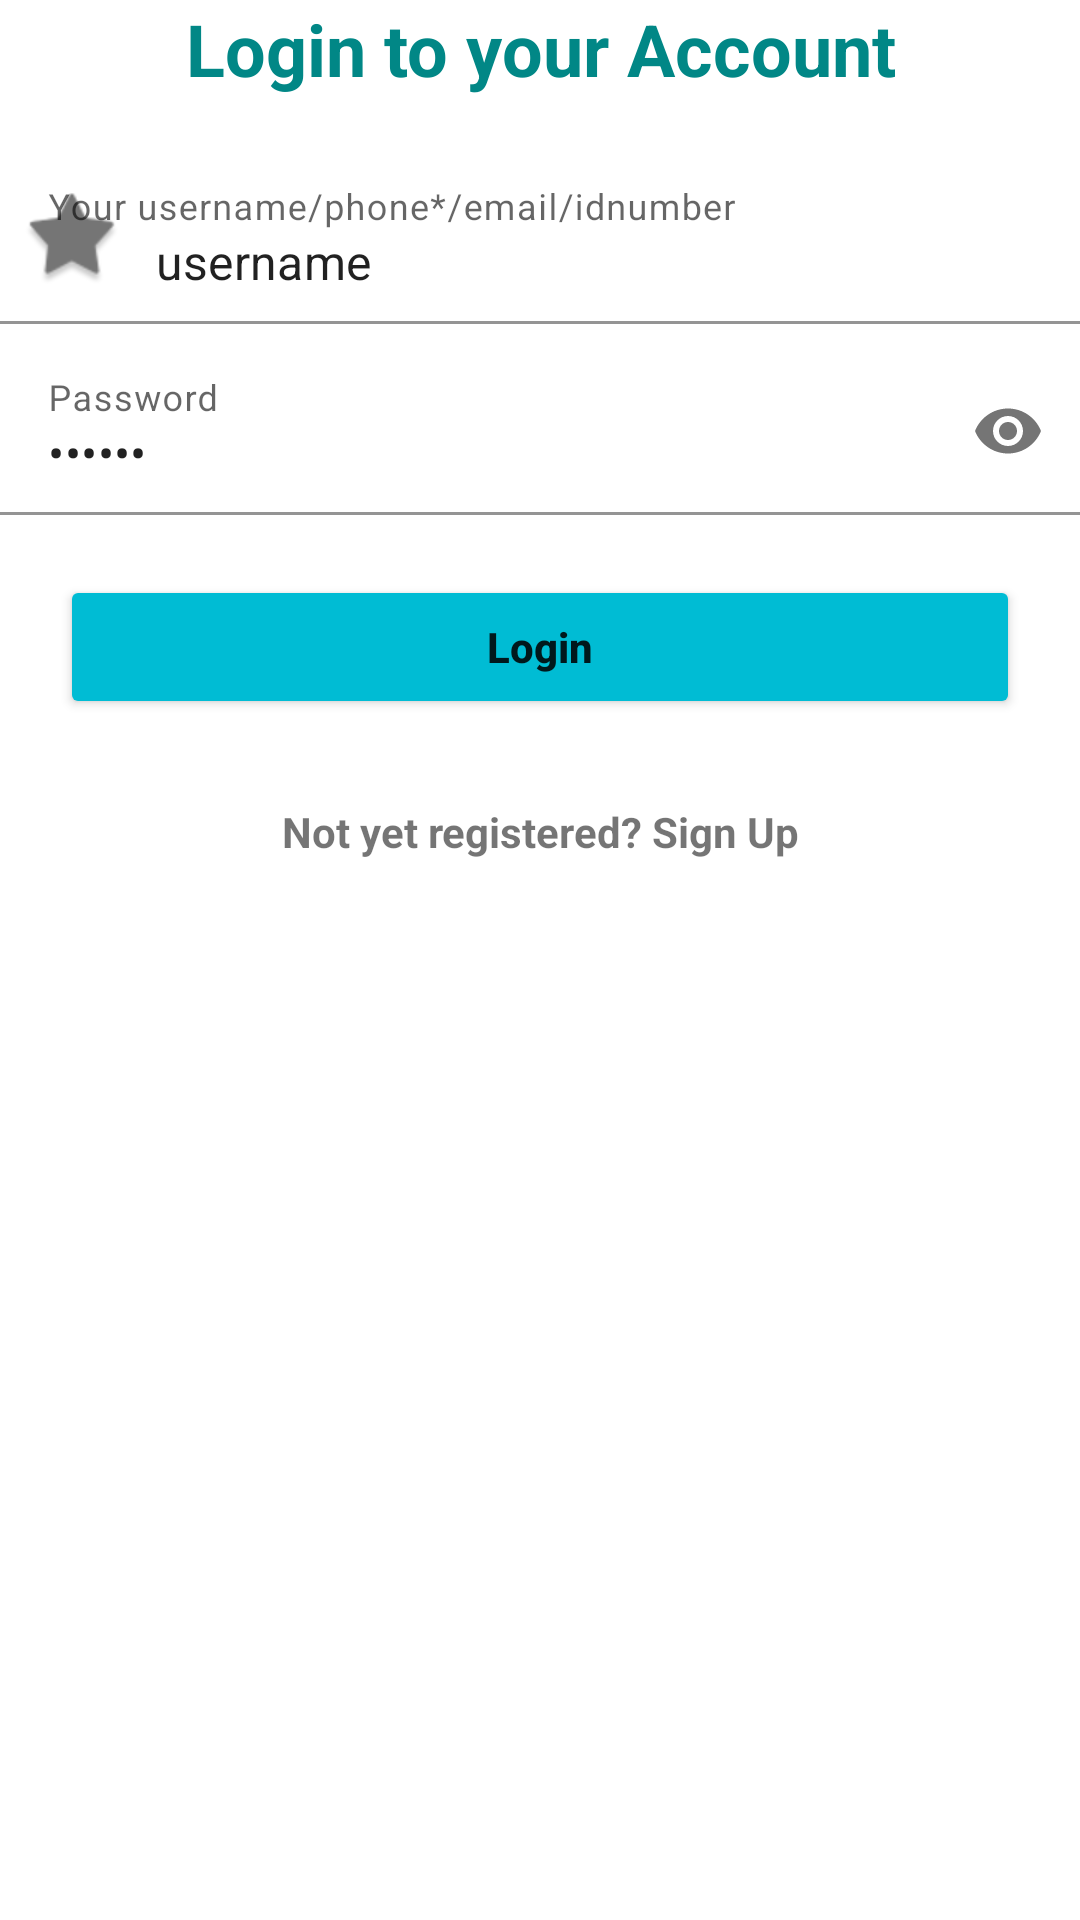

Reconstruct the res/layout file that produces this screen, plus the resources it refers to.
<!-- AndroidManifest.xml: application theme Theme.VMSApp -->
<!-- res/layout/activity_sign_in.xml -->
<?xml version="1.0" encoding="utf-8"?>
<LinearLayout xmlns:android="http://schemas.android.com/apk/res/android"
    xmlns:app="http://schemas.android.com/apk/res-auto"
    xmlns:tools="http://schemas.android.com/tools"
    android:layout_width="match_parent"
    android:layout_height="match_parent"
    android:layout_margin="16dp"
    android:orientation="vertical"
    tools:context="com.akr.vmsapp.mec.MecSignInAct">

    <TextView
        android:layout_width="match_parent"
        android:layout_height="wrap_content"
        android:layout_marginBottom="20dp"
        android:gravity="center"
        android:text="Login to your Account"
        android:textColor="@color/teal_700"
        android:textSize="24sp"
        android:textStyle="bold" />

    <com.google.android.material.textfield.TextInputLayout
        android:layout_width="match_parent"
        app:startIconDrawable="@android:drawable/star_big_on"
        android:layout_height="wrap_content">

        <com.google.android.material.textfield.TextInputEditText
            android:id="@+id/et_user"
            android:layout_width="match_parent"
            android:layout_height="wrap_content"
            android:background="@color/white"
            android:hint="Your username/phone*/email/idnumber"
            android:text="username"
            android:inputType="textPersonName" />
    </com.google.android.material.textfield.TextInputLayout>

    <com.google.android.material.textfield.TextInputLayout
        android:layout_width="match_parent"
        android:layout_height="wrap_content"
        android:layout_marginTop="8dp"
        app:passwordToggleEnabled="true">

        <com.google.android.material.textfield.TextInputEditText
            android:id="@+id/et_password"
            android:layout_width="match_parent"
            android:layout_height="wrap_content"
            android:background="@color/white"
            android:hint="Password"
            android:text="qwerty"
            android:inputType="textPassword" />
    </com.google.android.material.textfield.TextInputLayout>

    <Button
        android:id="@+id/btn_signin"
        android:layout_width="match_parent"
        android:layout_height="wrap_content"
        android:layout_gravity="center"
        android:layout_margin="20dp"
        android:text="Login"
        android:textAllCaps="false"
        android:textStyle="bold"
        app:backgroundTint="@color/pCyan" />

    <TextView
        android:id="@+id/tv_signup"
        android:layout_width="match_parent"
        android:layout_height="wrap_content"
        android:layout_gravity="center"
        android:gravity="center"
        android:padding="8dp"
        android:text="Not yet registered? Sign Up"
        android:textAllCaps="false"
        android:textStyle="bold"
        app:backgroundTint="@color/pCyan" />
</LinearLayout>
<!-- resources referenced by this layout -->
<resources>
  <color name="pCyan">#00BCD4</color>
  <color name="teal_700">#FF018786</color>
  <color name="white">#FFFFFFFF</color>
  <style name="Theme.VMSApp" parent="Theme.MaterialComponents.DayNight.DarkActionBar">
          
          <item name="colorPrimary">@color/purple_500</item>
          <item name="colorPrimaryVariant">@color/purple_700</item>
          <item name="colorOnPrimary">@color/white</item>
          
          <item name="colorSecondary">@color/teal_200</item>
          <item name="colorSecondaryVariant">@color/teal_700</item>
          <item name="colorOnSecondary">@color/black</item>
          
          <item name="android:statusBarColor" tools:targetApi="l">?attr/colorPrimaryVariant</item>
          
      </style>
  <color name="purple_500">#FF6200EE</color>
  <color name="purple_700">#FF3700B3</color>
  <color name="teal_200">#FF03DAC5</color>
  <color name="black">#FF000000</color>
</resources>
